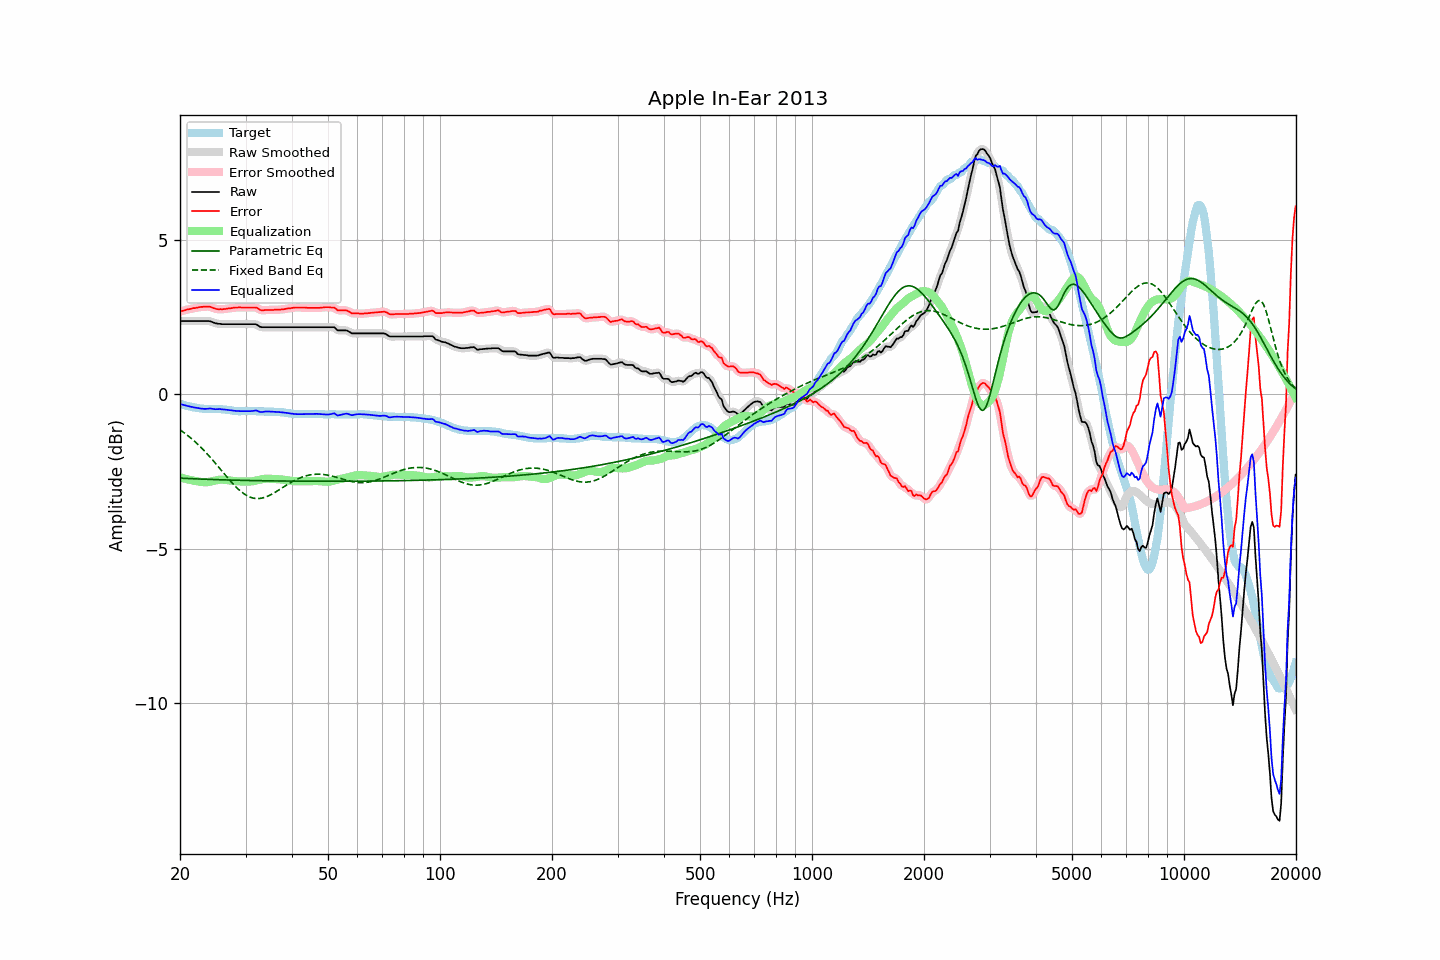

Data behind this chart, as committed beside it:
frequency, raw, error, smoothed, error_smoothed, equalization, parametric_eq, fixed_band_eq, equalized_raw, equalized_smoothed, target
20.00, 2.38, 2.68, 2.38, 2.68, -2.68, -2.71, -1.15, -0.31, -0.31, -0.31
20.20, 2.38, 2.69, 2.38, 2.70, -2.70, -2.71, -1.18, -0.32, -0.32, -0.32
20.40, 2.38, 2.71, 2.38, 2.71, -2.71, -2.72, -1.22, -0.34, -0.34, -0.34
20.61, 2.38, 2.72, 2.38, 2.73, -2.73, -2.72, -1.26, -0.35, -0.35, -0.35
20.81, 2.38, 2.74, 2.38, 2.74, -2.74, -2.72, -1.30, -0.36, -0.36, -0.37
21.02, 2.38, 2.75, 2.38, 2.75, -2.75, -2.72, -1.34, -0.38, -0.38, -0.38
21.23, 2.38, 2.76, 2.38, 2.77, -2.76, -2.73, -1.38, -0.39, -0.39, -0.39
21.44, 2.38, 2.77, 2.38, 2.78, -2.78, -2.73, -1.42, -0.40, -0.40, -0.40
21.66, 2.38, 2.79, 2.38, 2.79, -2.79, -2.73, -1.47, -0.41, -0.41, -0.42
21.87, 2.38, 2.79, 2.38, 2.80, -2.80, -2.73, -1.51, -0.42, -0.42, -0.42
22.09, 2.38, 2.80, 2.38, 2.81, -2.81, -2.73, -1.56, -0.43, -0.43, -0.43
22.31, 2.38, 2.81, 2.38, 2.81, -2.82, -2.74, -1.61, -0.44, -0.44, -0.44
22.54, 2.38, 2.82, 2.38, 2.82, -2.82, -2.74, -1.66, -0.45, -0.45, -0.45
22.76, 2.38, 2.83, 2.38, 2.83, -2.83, -2.74, -1.71, -0.46, -0.46, -0.46
22.99, 2.38, 2.83, 2.38, 2.84, -2.84, -2.74, -1.76, -0.46, -0.46, -0.46
23.22, 2.38, 2.84, 2.38, 2.84, -2.84, -2.74, -1.82, -0.47, -0.47, -0.47
23.45, 2.38, 2.84, 2.38, 2.84, -2.84, -2.75, -1.87, -0.47, -0.47, -0.47
23.69, 2.38, 2.84, 2.38, 2.85, -2.84, -2.75, -1.93, -0.46, -0.46, -0.47
23.92, 2.38, 2.84, 2.37, 2.84, -2.83, -2.75, -1.99, -0.46, -0.46, -0.47
24.16, 2.37, 2.83, 2.36, 2.83, -2.82, -2.75, -2.05, -0.46, -0.46, -0.47
24.40, 2.35, 2.81, 2.35, 2.81, -2.81, -2.75, -2.10, -0.46, -0.46, -0.47
24.65, 2.33, 2.79, 2.33, 2.79, -2.80, -2.76, -2.16, -0.47, -0.47, -0.47
24.89, 2.31, 2.77, 2.31, 2.77, -2.78, -2.76, -2.23, -0.48, -0.48, -0.47
25.14, 2.30, 2.76, 2.30, 2.76, -2.77, -2.76, -2.29, -0.48, -0.48, -0.47
25.39, 2.29, 2.75, 2.29, 2.76, -2.76, -2.76, -2.35, -0.48, -0.48, -0.47
25.65, 2.29, 2.76, 2.28, 2.76, -2.76, -2.76, -2.41, -0.47, -0.48, -0.48
25.91, 2.28, 2.75, 2.28, 2.76, -2.76, -2.76, -2.47, -0.48, -0.48, -0.48
26.16, 2.28, 2.76, 2.28, 2.76, -2.76, -2.77, -2.54, -0.48, -0.48, -0.49
26.43, 2.28, 2.76, 2.27, 2.77, -2.77, -2.77, -2.60, -0.49, -0.49, -0.49
26.69, 2.28, 2.77, 2.28, 2.77, -2.77, -2.77, -2.66, -0.50, -0.50, -0.50
26.96, 2.28, 2.78, 2.28, 2.78, -2.78, -2.77, -2.72, -0.50, -0.50, -0.51
27.23, 2.28, 2.78, 2.28, 2.79, -2.79, -2.77, -2.78, -0.51, -0.51, -0.51
27.50, 2.28, 2.79, 2.28, 2.80, -2.80, -2.77, -2.84, -0.52, -0.52, -0.52
27.77, 2.28, 2.80, 2.28, 2.80, -2.80, -2.77, -2.90, -0.53, -0.53, -0.53
28.05, 2.28, 2.81, 2.28, 2.81, -2.81, -2.78, -2.95, -0.53, -0.53, -0.54
28.33, 2.28, 2.81, 2.28, 2.82, -2.81, -2.78, -3.00, -0.54, -0.54, -0.54
28.62, 2.28, 2.81, 2.28, 2.82, -2.81, -2.78, -3.06, -0.54, -0.54, -0.54
28.90, 2.28, 2.82, 2.28, 2.82, -2.82, -2.78, -3.10, -0.54, -0.54, -0.55
29.19, 2.28, 2.81, 2.28, 2.82, -2.82, -2.78, -3.15, -0.54, -0.54, -0.54
29.48, 2.28, 2.81, 2.28, 2.82, -2.82, -2.78, -3.19, -0.54, -0.54, -0.54
29.78, 2.28, 2.81, 2.28, 2.81, -2.82, -2.78, -3.22, -0.54, -0.54, -0.54
30.08, 2.28, 2.81, 2.28, 2.81, -2.82, -2.78, -3.26, -0.54, -0.54, -0.54
30.38, 2.28, 2.81, 2.28, 2.81, -2.82, -2.79, -3.29, -0.54, -0.54, -0.54
30.68, 2.28, 2.81, 2.28, 2.81, -2.82, -2.79, -3.31, -0.54, -0.54, -0.54
30.99, 2.28, 2.81, 2.28, 2.81, -2.82, -2.79, -3.33, -0.54, -0.54, -0.54
31.30, 2.28, 2.81, 2.28, 2.81, -2.81, -2.79, -3.35, -0.54, -0.54, -0.54
31.61, 2.28, 2.81, 2.28, 2.82, -2.80, -2.79, -3.36, -0.53, -0.53, -0.54
31.93, 2.28, 2.81, 2.27, 2.81, -2.79, -2.79, -3.37, -0.52, -0.52, -0.54
32.24, 2.25, 2.80, 2.25, 2.79, -2.78, -2.79, -3.37, -0.53, -0.53, -0.55
32.57, 2.22, 2.76, 2.22, 2.77, -2.77, -2.79, -3.37, -0.55, -0.55, -0.55
32.89, 2.19, 2.73, 2.19, 2.74, -2.76, -2.79, -3.36, -0.57, -0.56, -0.55
33.22, 2.18, 2.72, 2.18, 2.73, -2.74, -2.79, -3.36, -0.57, -0.57, -0.55
33.55, 2.18, 2.72, 2.17, 2.72, -2.74, -2.80, -3.34, -0.56, -0.56, -0.55
33.89, 2.18, 2.73, 2.17, 2.73, -2.73, -2.80, -3.33, -0.55, -0.55, -0.56
34.23, 2.18, 2.73, 2.18, 2.73, -2.73, -2.80, -3.31, -0.55, -0.55, -0.56
34.57, 2.18, 2.73, 2.18, 2.73, -2.73, -2.80, -3.28, -0.55, -0.55, -0.56
34.92, 2.18, 2.73, 2.18, 2.73, -2.73, -2.80, -3.26, -0.56, -0.56, -0.56
35.27, 2.18, 2.73, 2.18, 2.73, -2.73, -2.80, -3.23, -0.56, -0.56, -0.56
35.62, 2.18, 2.73, 2.18, 2.74, -2.74, -2.80, -3.20, -0.56, -0.56, -0.56
35.97, 2.18, 2.74, 2.18, 2.74, -2.74, -2.80, -3.17, -0.56, -0.56, -0.57
... 635 more rows
